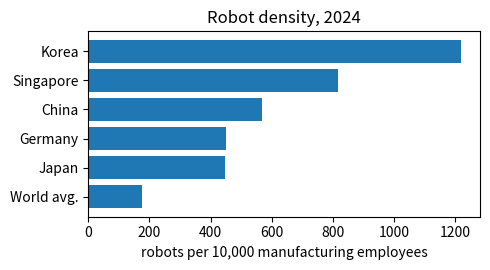

Generate this figure with matplotlib:
# Robot density 2024 (IFR World Robotics 2025)
import matplotlib.pyplot as plt

density = {"Korea": 1220, "Singapore": 818,
           "China": 567, "Germany": 449,
           "Japan": 446, "World avg.": 177}
for country, d in density.items():
    bar = "#" * (d // 50)
    print(f"{country:10s} {d:5d} {bar}")

plt.figure(figsize=(5, 2.8))
names = list(density)[::-1]
plt.barh(names, [density[n] for n in names])
plt.xlabel("robots per 10,000 manufacturing employees")
plt.title("Robot density, 2024")
plt.tight_layout()
plt.savefig("robot_density.png")
